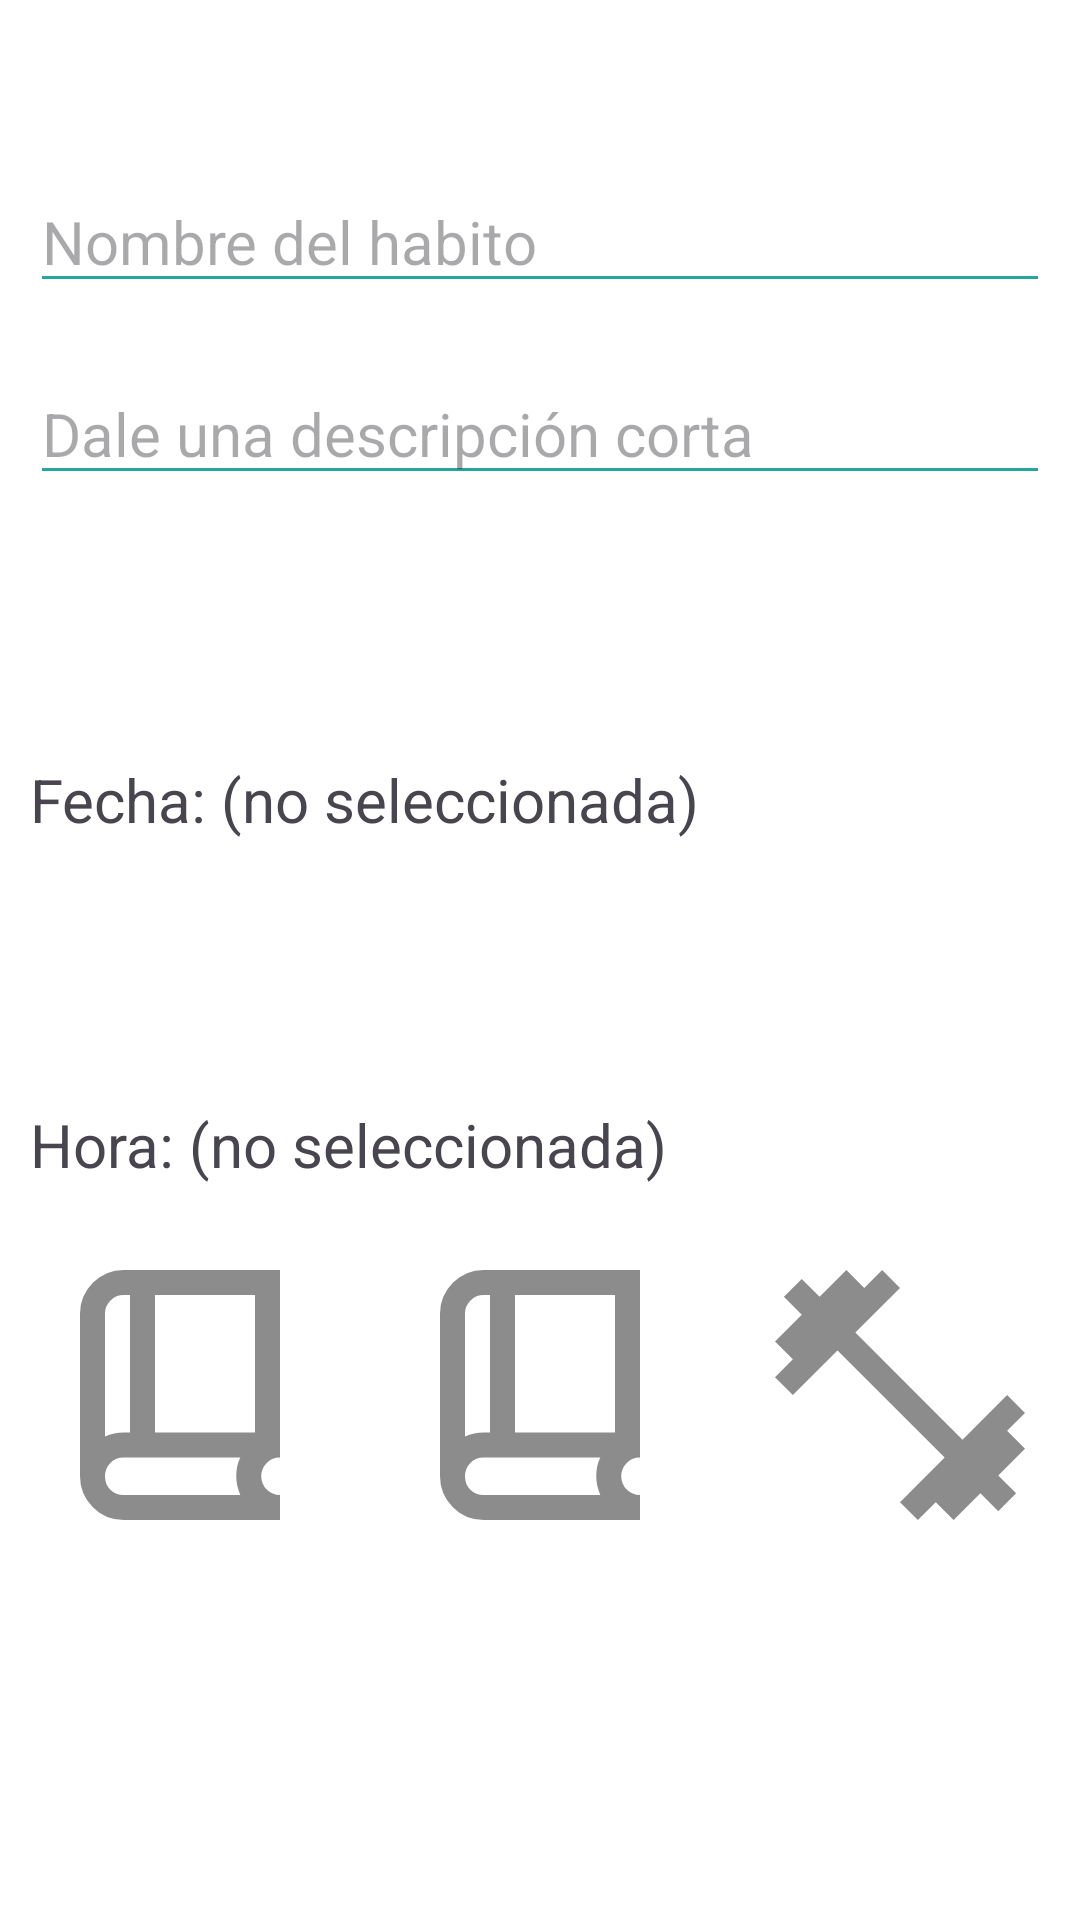

Android layout source for this screen:
<!-- AndroidManifest.xml: application theme Theme.DailyHabits -->
<!-- res/layout/fragment_create_habit_item.xml -->
<?xml version="1.0" encoding="utf-8"?>
<RelativeLayout xmlns:android="http://schemas.android.com/apk/res/android"
    xmlns:tools="http://schemas.android.com/tools"
    android:layout_width="match_parent"
    android:layout_height="match_parent"
    android:background="@android:color/white"
    tools:context=".ui.fragments.createHabit.CreateHabitItem">

    <ScrollView
        android:layout_width="match_parent"
        android:layout_height="wrap_content"
        android:layout_centerInParent="true">


        <LinearLayout
            android:id="@+id/ll_textviews"
            android:layout_width="match_parent"
            android:layout_height="match_parent"
            android:gravity="center"
            android:orientation="vertical">

            <EditText
                android:id="@+id/et_habitTitle"
                android:layout_width="match_parent"
                android:layout_height="wrap_content"
                android:layout_margin="10dp"
                android:backgroundTint="#26A69A"
                android:hint="Nombre del habito"
                android:inputType="text"
                android:textColor="@android:color/black"
                android:textSize="20sp" />

            <EditText
                android:id="@+id/et_habitDescription"
                android:layout_width="match_parent"
                android:layout_height="wrap_content"
                android:layout_margin="10dp"
                android:backgroundTint="#26A69A"
                android:hint="Dale una descripción corta"
                android:inputType="textShortMessage"
                android:textColor="@android:color/black"
                android:textSize="20sp" />

            <Button
                android:id="@+id/btn_pickDate"
                android:layout_width="match_parent"
                android:layout_height="wrap_content"
                android:layout_margin="10dp"
                android:background="@drawable/round_button"
                android:backgroundTint="#EF5350"
                android:clickable="true"
                android:focusable="true"
                android:foreground="?android:attr/selectableItemBackground"
                android:text="Escoge una fecha"
                android:textColor="@android:color/white" />

            <TextView
                android:id="@+id/tv_dateSelected"
                android:layout_width="match_parent"
                android:layout_height="wrap_content"
                android:layout_margin="10dp"
                android:text="Fecha: (no seleccionada)"
                android:textSize="20sp" />

            <Button
                android:id="@+id/btn_pickTime"
                android:layout_width="match_parent"
                android:layout_height="wrap_content"
                android:layout_margin="10dp"
                android:background="@drawable/round_button"
                android:backgroundTint="#42A5F5"
                android:clickable="true"
                android:focusable="true"
                android:foreground="?android:attr/selectableItemBackground"
                android:text="Escoge una hora"
                android:textColor="@android:color/white" />

            <TextView
                android:id="@+id/tv_timeSelected"
                android:layout_width="match_parent"
                android:layout_height="wrap_content"
                android:layout_margin="10dp"
                android:text="Hora: (no seleccionada)"
                android:textSize="20sp" />

            <LinearLayout
                android:id="@+id/layout_tea_smoking_fastfood"
                android:layout_width="match_parent"
                android:layout_height="wrap_content"
                android:orientation="horizontal">

                <ImageView
                    android:id="@+id/iv_teaSelected"
                    android:layout_width="100dp"
                    android:layout_height="100dp"
                    android:layout_margin="10dp"
                    android:layout_weight="1"
                    android:src="@drawable/book_selected" />

                <ImageView
                    android:id="@+id/iv_fastFoodSelected"
                    android:layout_width="100dp"
                    android:layout_height="100dp"
                    android:layout_margin="10dp"
                    android:layout_weight="1"
                    android:src="@drawable/book_selected" />

                <ImageView
                    android:id="@+id/iv_smokingSelected"
                    android:layout_width="100dp"
                    android:layout_height="100dp"
                    android:layout_margin="10dp"
                    android:layout_weight="1"
                    android:src="@drawable/fitness_selected" />

            </LinearLayout>

            <Button
                android:id="@+id/btn_confirm"
                android:layout_width="match_parent"
                android:layout_height="wrap_content"
                android:layout_margin="10dp"
                android:background="@drawable/round_button"
                android:backgroundTint="#26A69A"
                android:clickable="true"
                android:focusable="true"
                android:foreground="?android:attr/selectableItemBackground"
                android:text="Confirmar"
                android:textColor="@android:color/white" />

        </LinearLayout>

    </ScrollView>


</RelativeLayout>
<!-- resources referenced by this layout -->
<resources>
  <!-- drawable book_selected (drawable) -->
  <?xml version="1.0" encoding="utf-8"?>
  <selector xmlns:android="http://schemas.android.com/apk/res/android">
      <item android:drawable="@drawable/outline_book"
          android:state_selected="true"/>
      <item android:drawable="@drawable/outline_book_unselected"
          android:state_selected="false"/>
  </selector>
  <!-- drawable fitness_selected (drawable) -->
  <?xml version="1.0" encoding="utf-8"?>
  <selector xmlns:android="http://schemas.android.com/apk/res/android">
      <item android:drawable="@drawable/baseline_fitness"
          android:state_selected="true"/>
      <item android:drawable="@drawable/baseline_fitness_unselected"
          android:state_selected="false"/>
  </selector>
  <style name="Theme.DailyHabits" parent="Theme.Material3.DayNight.NoActionBar">
          
          <item name="colorPrimary">@color/teal_200</item>
          <item name="colorOnPrimary">@color/white</item>
          <item name="android:statusBarColor">@color/purple_500</item>
          <item name="android:navigationBarColor">?attr/colorPrimary</item>
      </style>
  <!-- drawable outline_book (drawable) -->
  <vector xmlns:android="http://schemas.android.com/apk/res/android" android:height="24dp" android:tint="#471593" android:viewportHeight="960" android:viewportWidth="960" android:width="24dp">
        
      <path android:fillColor="@android:color/white" android:pathData="M300,880Q242,880 201,839Q160,798 160,740L160,220Q160,162 201,121Q242,80 300,80L800,80L800,680Q775,680 757.5,697.5Q740,715 740,740Q740,765 757.5,782.5Q775,800 800,800L800,880L300,880ZM240,613Q254,606 269,603Q284,600 300,600L320,600L320,160L300,160Q275,160 257.5,177.5Q240,195 240,220L240,613ZM400,600L720,600L720,160L400,160L400,600ZM240,613Q240,613 240,613Q240,613 240,613L240,613L240,160L240,160Q240,160 240,160Q240,160 240,160L240,613ZM300,800L673,800Q667,786 663.5,771.5Q660,757 660,740Q660,724 663,709Q666,694 673,680L300,680Q274,680 257,697.5Q240,715 240,740Q240,766 257,783Q274,800 300,800Z"/>
      
  </vector>
  <!-- drawable baseline_fitness (drawable) -->
  <vector xmlns:android="http://schemas.android.com/apk/res/android" android:height="24dp" android:tint="#471593" android:viewportHeight="24" android:viewportWidth="24" android:width="24dp">
        
      <path android:fillColor="@android:color/white" android:pathData="M20.57,14.86L22,13.43 20.57,12 17,15.57 8.43,7 12,3.43 10.57,2 9.14,3.43 7.71,2 5.57,4.14 4.14,2.71 2.71,4.14l1.43,1.43L2,7.71l1.43,1.43L2,10.57 3.43,12 7,8.43 15.57,17 12,20.57 13.43,22l1.43,-1.43L16.29,22l2.14,-2.14 1.43,1.43 1.43,-1.43 -1.43,-1.43L22,16.29z"/>
      
  </vector>
  <!-- drawable baseline_fitness_unselected (drawable) -->
  <vector xmlns:android="http://schemas.android.com/apk/res/android" android:height="24dp" android:tint="#8C8C8C" android:viewportHeight="24" android:viewportWidth="24" android:width="24dp">
        
      <path android:fillColor="@android:color/white" android:pathData="M20.57,14.86L22,13.43 20.57,12 17,15.57 8.43,7 12,3.43 10.57,2 9.14,3.43 7.71,2 5.57,4.14 4.14,2.71 2.71,4.14l1.43,1.43L2,7.71l1.43,1.43L2,10.57 3.43,12 7,8.43 15.57,17 12,20.57 13.43,22l1.43,-1.43L16.29,22l2.14,-2.14 1.43,1.43 1.43,-1.43 -1.43,-1.43L22,16.29z"/>
      
  </vector>
  <color name="teal_200">#FF03DAC5</color>
  <color name="white">#FFFFFFFF</color>
  <color name="purple_500">#FF6200EE</color>
</resources>
